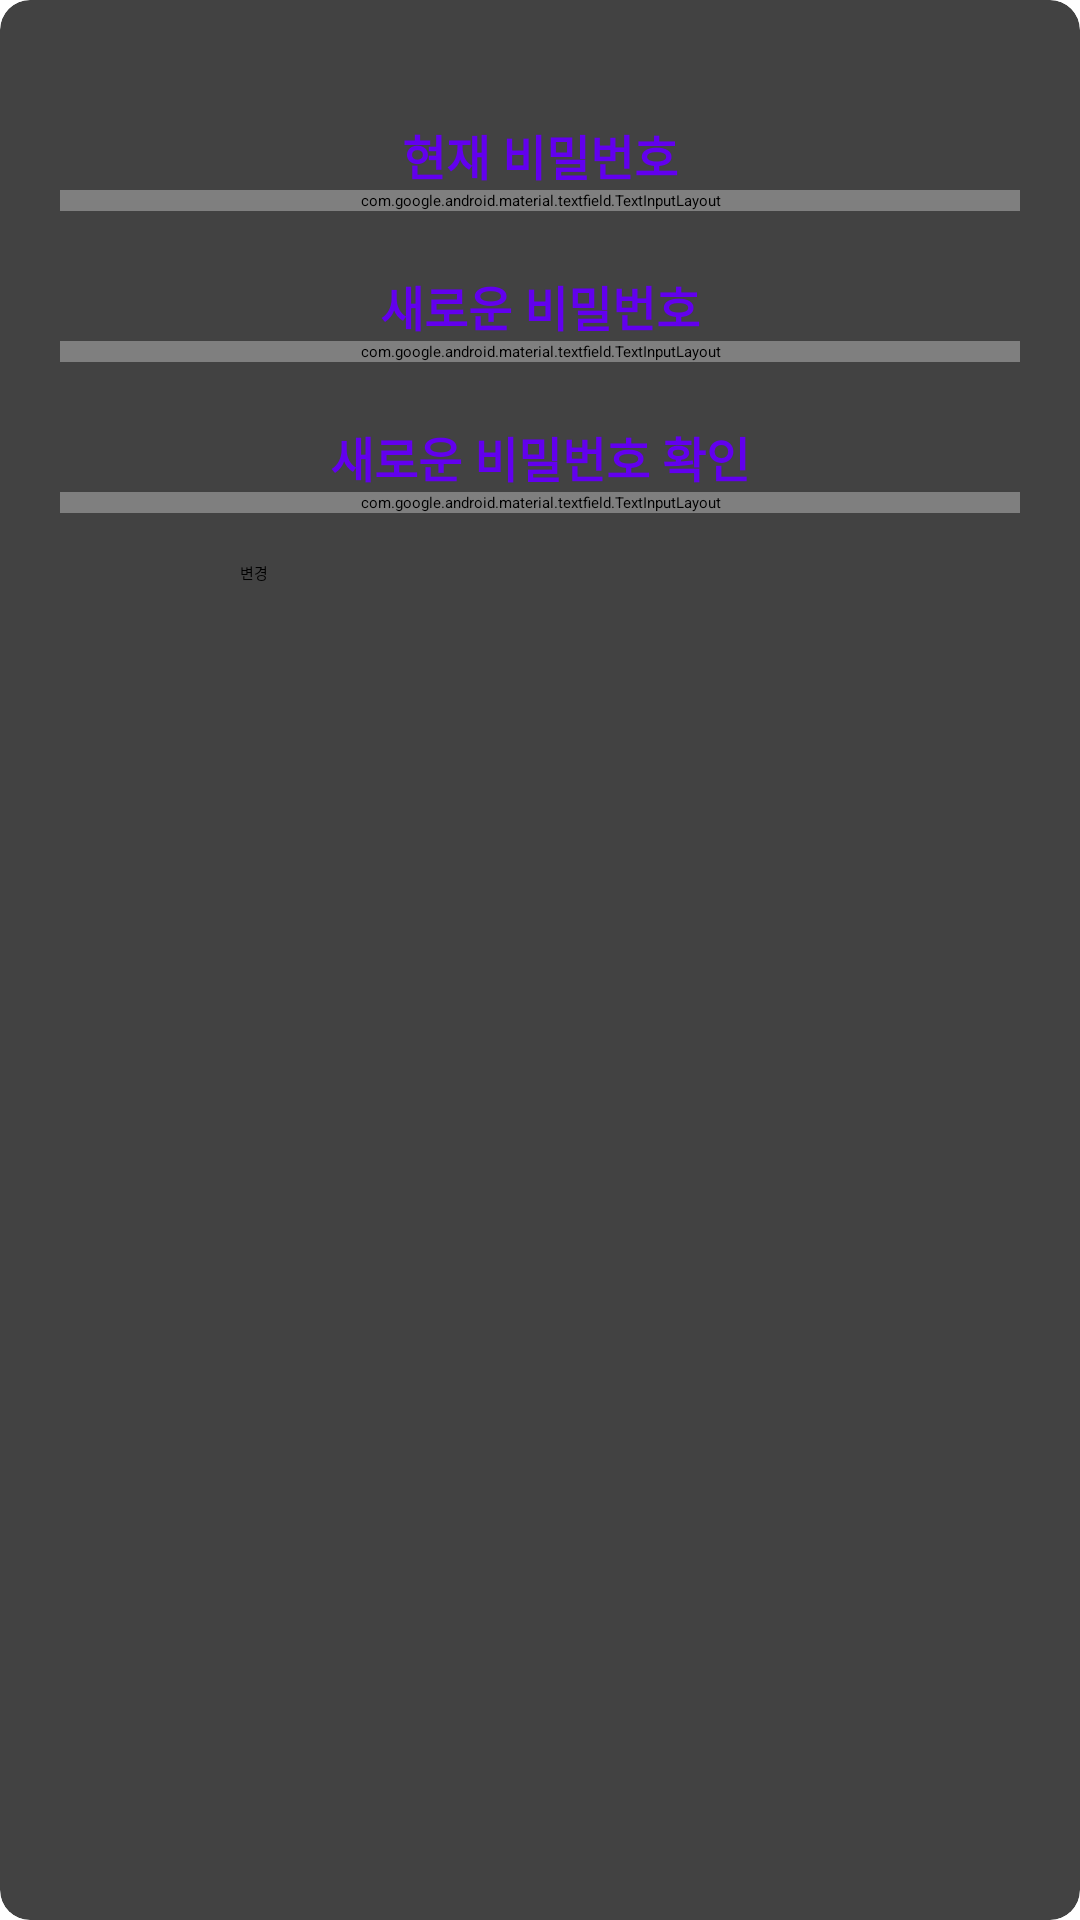

Reconstruct the res/layout file that produces this screen, plus the resources it refers to.
<!-- AndroidManifest.xml: application theme Theme.MadCampWeek4 -->
<!-- res/layout/dialog_pwd_update.xml -->
<?xml version="1.0" encoding="utf-8"?>
<androidx.constraintlayout.widget.ConstraintLayout
    xmlns:android="http://schemas.android.com/apk/res/android"
    xmlns:app="http://schemas.android.com/apk/res-auto"
    xmlns:tools="http://schemas.android.com/tools"
    android:layout_width="300dp"
    android:layout_height="wrap_content"
    android:layout_gravity="center">

    <androidx.cardview.widget.CardView
        android:layout_width="match_parent"
        android:layout_height="match_parent"
        app:cardCornerRadius="10dp"
        app:layout_constraintBottom_toBottomOf="parent"
        app:layout_constraintEnd_toEndOf="parent"
        app:layout_constraintStart_toStartOf="parent"
        app:layout_constraintTop_toTopOf="parent">

        <androidx.constraintlayout.widget.ConstraintLayout
            android:layout_width="match_parent"
            android:layout_height="match_parent">

            <ImageView
                android:id="@+id/iv_closeDialog2"
                android:layout_width="wrap_content"
                android:layout_height="wrap_content"
                app:layout_constraintEnd_toEndOf="parent"
                app:layout_constraintTop_toTopOf="parent"
                app:srcCompat="@drawable/ic_baseline_close_24"
                android:padding="10dp"/>

            <TextView
                android:id="@+id/textView1"
                android:layout_width="wrap_content"
                android:layout_height="wrap_content"
                android:layout_marginStart="20dp"
                android:layout_marginEnd="20dp"
                android:layout_marginTop="40dp"
                android:text="현재 비밀번호"
                android:textColor="@color/colorPrimary"
                android:textSize="16sp"
                android:textStyle="bold"
                app:layout_constraintEnd_toEndOf="parent"
                app:layout_constraintStart_toStartOf="parent"
                app:layout_constraintTop_toTopOf="parent" />

            <com.google.android.material.textfield.TextInputLayout
                android:id="@+id/textInputLayout1"
                style="@style/parent"
                android:layout_width="match_parent"
                android:layout_marginStart="20dp"
                android:layout_marginEnd="20dp"
                app:layout_constraintEnd_toEndOf="parent"
                app:layout_constraintStart_toStartOf="parent"
                app:layout_constraintTop_toBottomOf="@+id/textView1">

                <EditText
                    android:id="@+id/et_current_pwd"
                    style="@style/modifiedEditText"
                    android:inputType="textEmailAddress"
                    android:maxLines="1"
                    android:textSize="14sp" />
            </com.google.android.material.textfield.TextInputLayout>

            <TextView
                android:id="@+id/textView2"
                android:layout_width="wrap_content"
                android:layout_height="wrap_content"
                android:text="새로운 비밀번호"
                android:textColor="@color/colorPrimary"
                android:textSize="16sp"
                android:textStyle="bold"
                android:layout_margin="20dp"
                app:layout_constraintEnd_toEndOf="parent"
                app:layout_constraintStart_toStartOf="parent"
                app:layout_constraintTop_toBottomOf="@+id/textInputLayout1" />

            <com.google.android.material.textfield.TextInputLayout
                android:id="@+id/textInputLayout2"
                style="@style/parent"
                android:layout_width="match_parent"
                android:layout_marginStart="20dp"
                android:layout_marginEnd="20dp"
                app:layout_constraintStart_toStartOf="parent"
                app:layout_constraintTop_toBottomOf="@+id/textView2">

                <EditText
                    android:id="@+id/et_new_pwd"
                    style="@style/modifiedEditText"
                    android:inputType="textEmailAddress"
                    android:maxLines="1"
                    android:textSize="14sp" />
            </com.google.android.material.textfield.TextInputLayout>

            <TextView
                android:id="@+id/textView3"
                android:layout_width="wrap_content"
                android:layout_height="wrap_content"
                android:text="새로운 비밀번호 확인"
                android:textColor="@color/colorPrimary"
                android:textSize="16sp"
                android:textStyle="bold"
                android:layout_margin="20dp"
                app:layout_constraintEnd_toEndOf="parent"
                app:layout_constraintStart_toStartOf="parent"
                app:layout_constraintTop_toBottomOf="@+id/textInputLayout2" />

            <com.google.android.material.textfield.TextInputLayout
                android:id="@+id/textInputLayout3"
                style="@style/parent"
                android:layout_width="match_parent"
                android:layout_marginStart="20dp"
                android:layout_marginEnd="20dp"
                app:layout_constraintEnd_toEndOf="parent"
                app:layout_constraintStart_toStartOf="parent"
                app:layout_constraintTop_toBottomOf="@+id/textView3">

                <EditText
                    android:id="@+id/et_new_pwd_val"
                    style="@style/modifiedEditText"
                    android:inputType="textEmailAddress"
                    android:maxLines="1"
                    android:textSize="14sp" />
            </com.google.android.material.textfield.TextInputLayout>

            <Button
                android:id="@+id/btn_update_pwd"
                android:layout_width="200dp"
                android:layout_height="wrap_content"
                android:layout_gravity="center"
                android:text="변경"
                android:layout_marginTop="16dp"
                android:layout_marginBottom="24dp"
                app:layout_constraintBottom_toBottomOf="parent"
                app:layout_constraintEnd_toEndOf="parent"
                app:layout_constraintStart_toStartOf="parent"
                app:layout_constraintTop_toBottomOf="@+id/textInputLayout3"
                app:layout_constraintVertical_bias="0.0" />


        </androidx.constraintlayout.widget.ConstraintLayout>

    </androidx.cardview.widget.CardView>

</androidx.constraintlayout.widget.ConstraintLayout>
<!-- resources referenced by this layout -->
<resources>

  <!-- not gathered from this repository: default colours our renderer supplied (Android Studio template values) -->
  <color name="colorPrimary">#FF6200EE</color>
</resources>
